Run: headless pygame with SDL's dummy video driver; simulated clock (each Clock.tick advances the game by its frame time, no real sleeping); random seed 0; keys injected as events and as key.get_pressed() state; no mouse input.
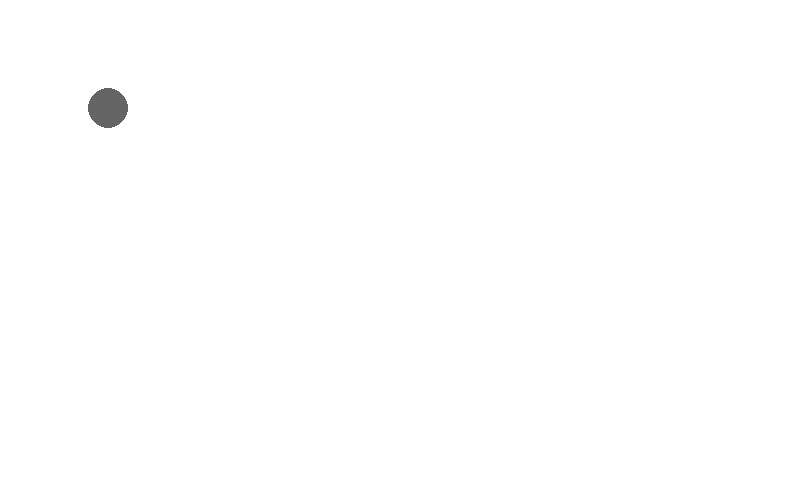
Frame 1 of 4 · flips 1–60 · no input
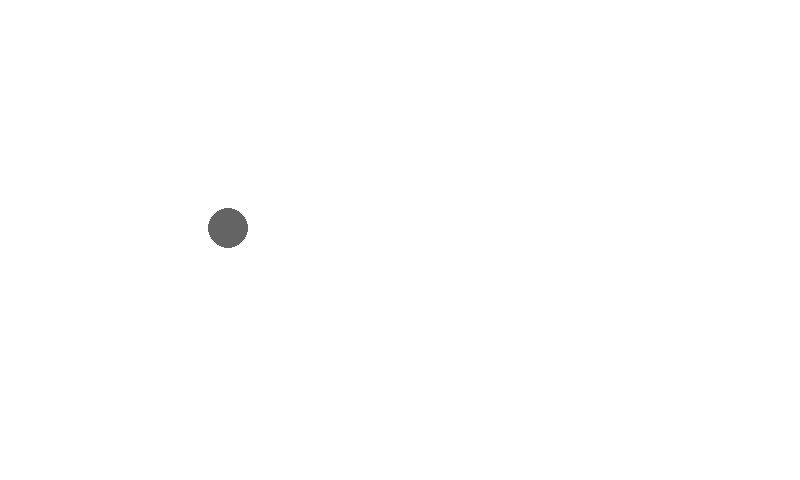
Frame 2 of 4 · flips 61–180 · tapped SPACE, RETURN · held RIGHT (→), D
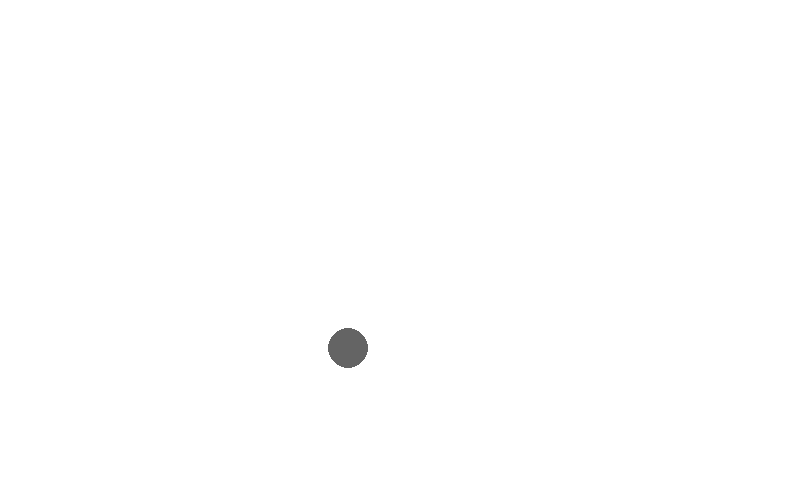
Frame 3 of 4 · flips 181–300 · held DOWN (↓), S
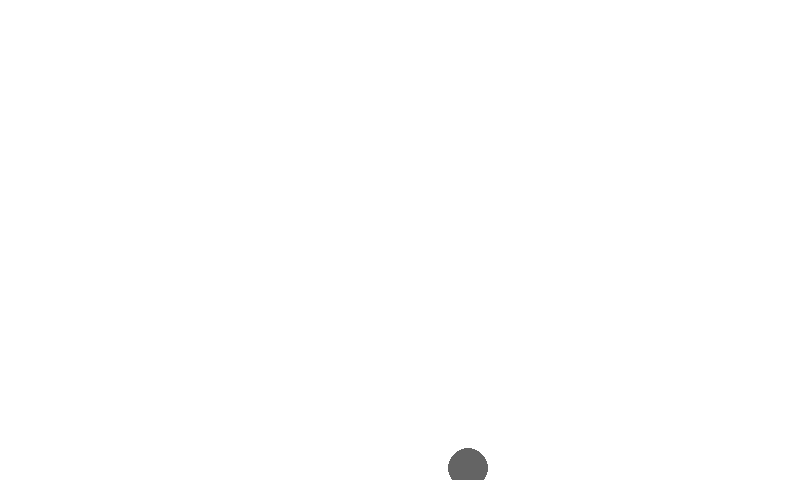
Frame 4 of 4 · flips 301–420 · held LEFT (←), A, UP (↑), W

The pygame program that drew these frames:

import pygame as pg
win_x = 800
win_y = 480
screen = pg.display.set_mode((win_x, win_y))
posX, posY = 200, 30

g = 1
t = 1
u = 50

sX = 0
vX = 0

sY = 0
vY = 0

spdX = 2
spdY = 2

while (1):
    screen.fill((255, 255, 255))

    pg.draw.circle(screen, (100, 100, 100), (posX, posY), 20)
    pg.display.update()

    sX = u*t  # คงที่
    sY = u*t + (1/2)*g*t**2
    u = u+(g*t)

    posX = sX
    posY = sY

    # spdX += 1
    # posX += spdX
    # posY += spdY

    pg.time.delay(1)

    for event in pg.event.get():
        if event.type == pg.QUIT:
            pg.quit()
            exit()
